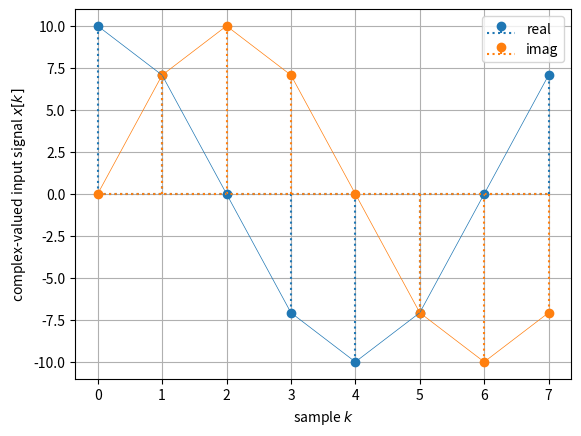
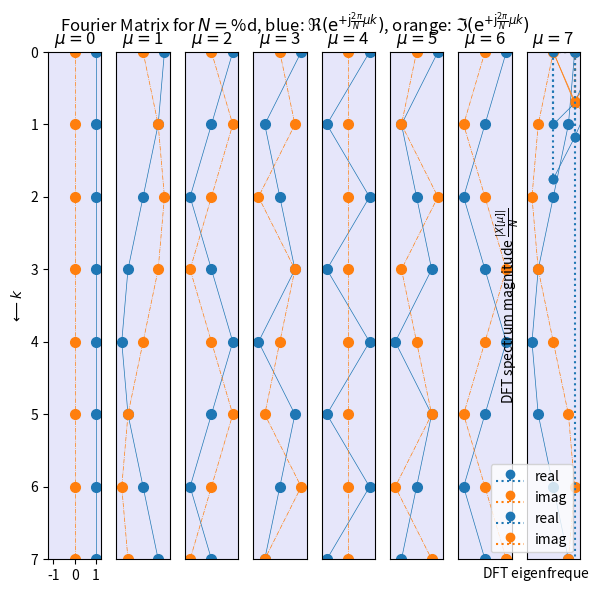

Write the Python code that produced these figures, in order. (Note: this script raises an exception after producing the figures.)
import timeit

import matplotlib.pyplot as plt
import numpy as np
from numpy.fft import fft, ifft
from numpy.linalg import inv
from scipy.special import diric

N = 2**3  # signal block length
k = np.arange(N)  # all required sample/time indices
A = 10  # signal amplitude

tmpmu = 2 - 1 / 2  # DFT eigenfrequency worst case
tmpmu = 1  # DFT eigenfrequency best case

x = A * np.exp(tmpmu * +1j * 2 * np.pi / N * k)

# plot
plt.stem(k, np.real(x), markerfmt="C0o", basefmt="C0:", linefmt="C0:", label="real")
plt.stem(k, np.imag(x), markerfmt="C1o", basefmt="C1:", linefmt="C1:", label="imag")
# note that connecting the samples by lines is actually wrong, we
# use it anyway for more visual convenience:
plt.plot(k, np.real(x), "C0-", lw=0.5)
plt.plot(k, np.imag(x), "C1-", lw=0.5)
plt.xlabel(r"sample $k$")
plt.ylabel(r"complex-valued input signal $x[k]$")
plt.legend()
plt.grid(True)

# DFT with for-loop:
X_ = np.zeros((N, 1), dtype=complex)  # alloc RAM, init with zeros
for mu_ in range(N):  # do for all DFT frequency indices
    for k_ in range(N):  # do for all sample indices
        X_[mu_] += x[k_] * np.exp(-1j * 2 * np.pi / N * k_ * mu_)

# IDFT with for-loop:
x_ = np.zeros((N, 1), dtype=complex)  # alloc RAM, init with zeros
for k_ in range(N):
    for mu_ in range(N):
        x_[k_] += X_[mu_] * np.exp(+1j * 2 * np.pi / N * k_ * mu_)
x_ *= 1 / N  # normalization in the IDFT stage

# k = np.arange(N)  # all required sample/time indices, already defined above

# all required DFT frequency indices, actually same entries like in k
mu = np.arange(N)

# set up matrices
K = np.outer(k, mu)  # get all possible entries k*mu in meaningful arrangement
W = np.exp(+1j * 2 * np.pi / N * K)  # analysis matrix for DFT

# visualize the content of the Fourier matrix
# we've already set up (use other N if desired):
# N = 8
# k = np.arange(N)
# mu = np.arange(N)
# W = np.exp(+1j*2*np.pi/N*np.outer(k, mu))  # set up Fourier matrix

fig, ax = plt.subplots(1, N)
fig.set_size_inches(6, 6)
fig.suptitle(
    r"Fourier Matrix for $N=$%d, blue: $\Re(\mathrm{e}^{+\mathrm{j} \frac{2\pi}{N} \mu k})$, orange: $\Im(\mathrm{e}^{+\mathrm{j} \frac{2\pi}{N} \mu k})$"
    % N
)

for tmp in range(N):
    ax[tmp].set_facecolor("lavender")
    ax[tmp].plot(W[:, tmp].real, k, "C0o-", ms=7, lw=0.5)
    ax[tmp].plot(W[:, tmp].imag, k, "C1o-.", ms=7, lw=0.5)
    ax[tmp].set_ylim(N - 1, 0)
    ax[tmp].set_xlim(-5 / 4, +5 / 4)
    if tmp == 0:
        ax[tmp].set_yticks(np.arange(0, N))
        ax[tmp].set_xticks(np.arange(-1, 1 + 1, 1))
        ax[tmp].set_ylabel(r"$\longleftarrow k$")
    else:
        ax[tmp].set_yticks([], minor=False)
        ax[tmp].set_xticks([], minor=False)
    ax[tmp].set_title(r"$\mu=$%d" % tmp)
fig.tight_layout()
fig.subplots_adjust(top=0.91)

fig.savefig("fourier_matrix.png", dpi=300)

# TBD: row version for analysis

tmpmu = 1  # column index

plt.stem(
    k, np.real(W[:, tmpmu]), label="real", markerfmt="C0o", basefmt="C0:", linefmt="C0:"
)
plt.stem(
    k, np.imag(W[:, tmpmu]), label="imag", markerfmt="C1o", basefmt="C1:", linefmt="C1:"
)
# note that connecting the samples by lines is actually wrong, we
# use it anyway for more visual convenience
plt.plot(k, np.real(W[:, tmpmu]), "C0-", lw=0.5)
plt.plot(k, np.imag(W[:, tmpmu]), "C1-", lw=0.5)
plt.xlabel(r"sample $k$")
plt.ylabel(r"DFT eigensignal = " + str(tmpmu + 1) + ". column of $\mathbf{W}$")
plt.legend()
plt.grid(True)

np.dot(np.conj(W[:, 0]), W[:, 0])  # same eigensignal, same eigenfrequency
# np.vdot(W[:,0],W[:,0])  # this is the suitable numpy function

np.dot(np.conj(W[:, 0]), W[:, 1])  # different eigensignals
# np.vdot(W[:,0],W[:,1])  # this is the suitable numpy function
# result should be zero, with numerical precision close to zero:

if N == 8:
    X_test = np.array([8, 2, 4, 0, 0, 0, 0, 0])
    # x_test = 1/N*W@X_test  # >= Python3.5
    x_test = 1 / N * np.matmul(W, X_test)

    plt.stem(
        k, np.real(x_test), label="real", markerfmt="C0o", basefmt="C0:", linefmt="C0:"
    )
    plt.stem(
        k, np.imag(x_test), label="imag", markerfmt="C1o", basefmt="C1:", linefmt="C1:"
    )
    # note that connecting the samples by lines is actually wrong, we
    # use it anyway for more visual convenience
    plt.plot(k, np.real(x_test), "C0o-", lw=0.5)
    plt.plot(k, np.imag(x_test), "C1o-", lw=0.5)
    plt.xlabel(r"sample $k$")
    plt.ylabel(r"$x[k]$")
    plt.legend()
    plt.grid(True)

    # check if results are identical with numpy ifft package
    print(np.allclose(ifft(X_test), x_test))
    print("DC is 1 as expected: ", np.mean(x_test))

if N == 8:
    x_test2 = X_test[0] * W[:, 0] + X_test[1] * W[:, 1] + X_test[2] * W[:, 2]

if N == 8:
    x_test2 *= 1 / N
    print(np.allclose(x_test, x_test2))  # check with result before

if N == 8:
    # X_test2 = np.conj(W)@x_test  # >= Python3.5
    X_test2 = np.matmul(np.conj(W), x_test)  # DFT, i.e. analysis
    print(np.allclose(X_test, X_test2))  # check with result before

if N == 8:
    print(np.allclose(fft(x_test), X_test))

if N == 8:
    print(np.conj(W[:, 0]) @ x_test)
    print(np.conj(W[:, 1]) @ x_test)
    print(np.conj(W[:, 2]) @ x_test)

X = fft(x)
# print(np.allclose(np.conj(W)@x, X))  # >=Python 3.5
print(np.allclose(np.matmul(np.conj(W), x), X))

plt.stem(mu, np.abs(X) / N, markerfmt="C0o", basefmt="C0:", linefmt="C0:")
# plt.plot(mu, np.abs(X)/N, 'C0', lw=1)  # this is here a misleading plot and hence not used
plt.xlabel(r"DFT eigenfrequency $\mu$")
plt.ylabel(r"DFT spectrum magnitude $\frac{|X[\mu]|}{N}$")
plt.grid(True)

def get_fourier_matrix(N):
    k = np.arange(N)
    return np.exp(+1j * 2 * np.pi / N * np.outer(k, k))


def my_dft(x):
    N = x.size
    return np.conj(get_fourier_matrix(N)) @ x


def my_idft(X):
    N = X.size
    return 1 / N * get_fourier_matrix(N) @ X

N = 2**8

# create random complex valued signal
x = np.random.randn(N) + 1j * np.random.randn(N)
# check against numpy fft
np.allclose(my_dft(x), fft(x))

# create random complex valued spectrum
X = np.random.randn(N) + 1j * np.random.randn(N)
# check against numpy ifft
np.allclose(my_idft(X), ifft(X))

N_rep = 2**8  # play around with N and N_rep to see that my_xxx() functions
# are very slow for large N, i.e. our matrix multiplication generates very high
# computing load compared to the FFT / IFFT algorithm used in numpy.fft package

dur = timeit.timeit("my_dft(x)", "from __main__ import my_dft, x", number=N_rep)
print("my dft:", dur)

dur = timeit.timeit("fft(x)", "from __main__ import fft, x", number=N_rep)
print("numpy fft:", dur)

dur = timeit.timeit("my_idft(X)", "from __main__ import my_idft, X", number=N_rep)
print("my idft:", dur)

dur = timeit.timeit("ifft(X)", "from __main__ import ifft, X", number=N_rep)
print("numpy ifft", dur)

N = 4
k = np.arange(N)
x = -2 * np.sin(2 * np.pi / N * k) + 3 * np.cos(2 * np.pi / N * 2 * k) + 1
print("x=", x)

mu = np.arange(N)
W = np.exp(+1j * 2 * np.pi / N * np.outer(k, mu))  # Fourier matrix
with np.printoptions(precision=3, suppress=True):
    print("Fourier matrix W =\n", W)

X = fft(x)

# DFT as matrix mul
X1 = np.conj(W) @ x

# DFT as individual complex inner products using Fourier matrix column vectors
X2 = np.zeros(N, dtype="complex")
for col in range(N):
    X2[col] = np.vdot(W[:, col], x)

with np.printoptions(precision=3, suppress=True):
    print("X = ", X)
    print("X1 == X2:", np.allclose(X1, X2))
    print("X1 == X:", np.allclose(X1, X))

plt.figure(figsize=(7, 4.375))
plt.subplot(2, 2, 1)
plt.plot(mu, X.real, "C0o", ms=7)
plt.xlabel(r"$\mu$")
plt.ylabel(r"$\Re(X)$")
plt.grid(True)
plt.subplot(2, 2, 2)
plt.plot(mu, X.imag, "C0o", ms=7)
plt.xlabel(r"$\mu$")
plt.ylabel(r"$\Im(X)$")
plt.grid(True)
plt.subplot(2, 2, 3)
plt.plot(mu, np.abs(X), "C0o", ms=7)
plt.xlabel(r"$\mu$")
plt.ylabel(r"$|X|$")
plt.grid(True)
plt.subplot(2, 2, 4)
plt.plot(mu, np.angle(X), "C0o", ms=7)
plt.xlabel(r"$\mu$")
plt.ylabel(r"$\angle X$ / rad")
plt.grid(True)

X[0] = 0  # remove DC

# IDFT as matrix mul
xr1 = 1 / N * W @ X

# IDFT as linear combination of the Fourier matrix column vectors, i.e. DFT signals
xr2 = 1 / N * (X[0] * W[:, 0] + X[1] * W[:, 1] + X[2] * W[:, 2] + X[3] * W[:, 3])

xr_check = -2 * np.sin(2 * np.pi / N * k) + 3 * np.cos(2 * np.pi / N * 2 * k)
print(np.allclose(xr1, xr_check))
print(np.allclose(xr2, xr_check))

df = 0.5
fs = 44100
M = np.ceil(np.log10(fs / df) / np.log10(2))
Ntmp = 2**M
print("N =", Ntmp.astype(int))
print("df =", fs / Ntmp.astype(int), "Hz")

def dft2dtft(X, Om):
    # DFT spectrum X
    # digital angular freqency Om for which DTFT shall be evaluated
    # DTFT Xi
    N = len(X)
    Xi = np.zeros(len(Om), dtype="complex")
    for i, Omega in enumerate(Om):
        for mu_dft in range(N):
            Xi[i] += (
                X[mu_dft]
                * np.exp(-1j / 2 * (Omega - 2 * np.pi / N * mu_dft) * (N - 1))
                * diric(Omega - 2 * np.pi / N * mu_dft, N)
            )
    return Xi

def dft2dtft_playground_plot(
    N=8, Om_sig=2, Om=np.linspace(0, 2 * np.pi, 2**8), fs=48000
):
    mu = np.arange(N)
    k = mu
    x = np.cos(Om_sig * k)  # indicated symmetry holds for real input signals!
    dOm = 2 * np.pi / N
    X_dft = fft(x)
    X_dtft = dft2dtft(X_dft, Om)

    plt.figure(figsize=(7, 4.375))
    plt.subplot(2, 2, 1)
    plt.plot(mu, X_dft.real, "C0o", ms=7)
    plt.plot([N / 2, N / 2], [-N / 2, N / 2], "C3:")  # indicate axial symmetry
    plt.xlim(0, N - 1)
    plt.ylim(-N / 2, N / 2)
    plt.xlabel(r"$\mu$")
    plt.ylabel(r"$\Re(X)$")
    plt.title("axial symmetry wrt red line")
    plt.grid(True)
    plt.subplot(2, 2, 2)
    plt.plot(mu, X_dft.imag, "C0o", ms=7)
    plt.plot([N / 2], [0], "C3o")  # indicate point symmetry
    plt.xlim(0, N - 1)
    plt.ylim(-N / 2, N / 2)
    plt.xlabel(r"$\mu$")
    plt.ylabel(r"$\Im(X)$")
    plt.title("point symmetry wrt red point")
    plt.grid(True)
    plt.subplot(2, 2, 3)
    plt.plot(mu, np.abs(X_dft), "C0o", ms=7)
    plt.plot([N / 2, N / 2], [0, N / 2], "C3:")  # indicate axial symmetry
    plt.xlim(0, N - 1)
    plt.ylim(0, N / 2)
    plt.xlabel(r"$\mu$")
    plt.ylabel(r"$|X|$")
    plt.grid(True)
    plt.subplot(2, 2, 4)
    plt.plot(mu, np.angle(X_dft), "C0o", ms=7)
    plt.plot([N / 2], [0], "C3o")  # indicate point symmetry
    plt.xlim(0, N - 1)
    plt.ylim(-np.pi, np.pi)
    plt.xlabel(r"$\mu$")
    plt.ylabel(r"$\angle X$ / rad")
    plt.grid(True)

    plt.figure(figsize=(7, 9))
    plt.subplot(3, 1, 1)
    plt.plot(mu, np.abs(X_dft), "C0o", ms=7, label="DFT")
    plt.plot(Om / dOm, np.abs(X_dtft), "C1", label="DTFT")
    plt.xlim(0, N)
    plt.xlabel(r"$\mu$")
    plt.title("magnitude spectrum |X|")
    plt.legend()
    plt.grid(True)
    plt.subplot(3, 1, 2)
    plt.plot(mu * dOm, np.abs(X_dft), "C0o", ms=7)
    plt.plot(Om, np.abs(X_dtft), "C1")
    plt.xlim(0, 2 * np.pi)
    plt.xlabel(r"$\Omega$ / rad")
    plt.grid(True)
    plt.subplot(3, 1, 3)
    plt.plot(mu * fs / N, np.abs(X_dft), "C0o", ms=7)
    plt.plot(Om * fs / 2 / np.pi, np.abs(X_dtft), "C1")
    plt.xlim(0, fs)
    plt.xlabel(r"$f$ / Hz with fs=" + str(fs / 1000) + "kHz")
    plt.grid(True)

N = 8
Om_sig = 2 * 2 * np.pi / N
dft2dtft_playground_plot(N=N, Om_sig=Om_sig)

N = 9
Om_sig = 2 * 2 * np.pi / N
dft2dtft_playground_plot(N=N, Om_sig=Om_sig)

N = 8
Om_sig = 2.5 * 2 * np.pi / N
dft2dtft_playground_plot(N=N, Om_sig=Om_sig)

N = 9
Om_sig = 2.5 * 2 * np.pi / N
dft2dtft_playground_plot(N=N, Om_sig=Om_sig)

h = np.array([11, -5, 7, -9]) / 8  # FIR

# DFT
Nh = h.size  # length of FIR
H_dft = fft(h)  # DFT of FIR
mu = np.arange(Nh)  # DFT frequency vector mu

with np.printoptions(precision=3, suppress=True):
    print("at DFT frequencies:")
    print("level", 20 * np.log10(np.abs(H_dft)), "dB")
    print("phase", np.angle(H_dft) * 180 / np.pi, "deg")

# interpolation towards DTFT
NOm = 2**8  # DTFT frequencies to be plotted
dOm = 2 * np.pi / NOm  # resolution
Om = np.arange(NOm) * dOm
H_dtft = dft2dtft(fft(h), Om)

# interpolation via zeropadding and DFT
hz = np.zeros(NOm)  # zero signal
hz[0:4] = h  # insert h yields zeropadded FIR in hz
Hz_dft = fft(hz)  # DFT of zeropadded FIR

plt.figure(figsize=(7, 4.375))
plt.subplot(2, 1, 1)
plt.plot(mu * 2 * np.pi / Nh, np.abs(H_dft), "C0o", label=r"DFT of $h[k]$")
plt.plot(Om, np.abs(H_dtft), "C1", label=r"DTFT of $h[k]$")
plt.plot(Om, np.abs(Hz_dft), "C3-.", label=r"DFT of zeropadded IR $h_z[k]$")
plt.xlim(0, 2 * np.pi)
plt.ylim(0)
# plt.xlabel(r'$\Omega$ / rad')
plt.ylabel(r"magnitude |H|")
plt.legend()
plt.grid(True)
plt.subplot(2, 1, 2)
plt.plot(
    mu * 2 * np.pi / Nh, np.angle(H_dft) * 180 / np.pi, "C0o", label=r"DFT of $h[k]$"
)
plt.plot(Om, np.angle(H_dtft) * 180 / np.pi, "C1", label=r"DTFT of $h[k]$")
plt.plot(
    Om, np.angle(Hz_dft) * 180 / np.pi, "C3-.", label=r"DFT of zeropadded IR $h_z[k]$"
)
plt.xlim(0, 2 * np.pi)
plt.xlabel(r"$\Omega$ / rad")
plt.ylabel(r"phase $\angle H$ in deg")
plt.grid(True)